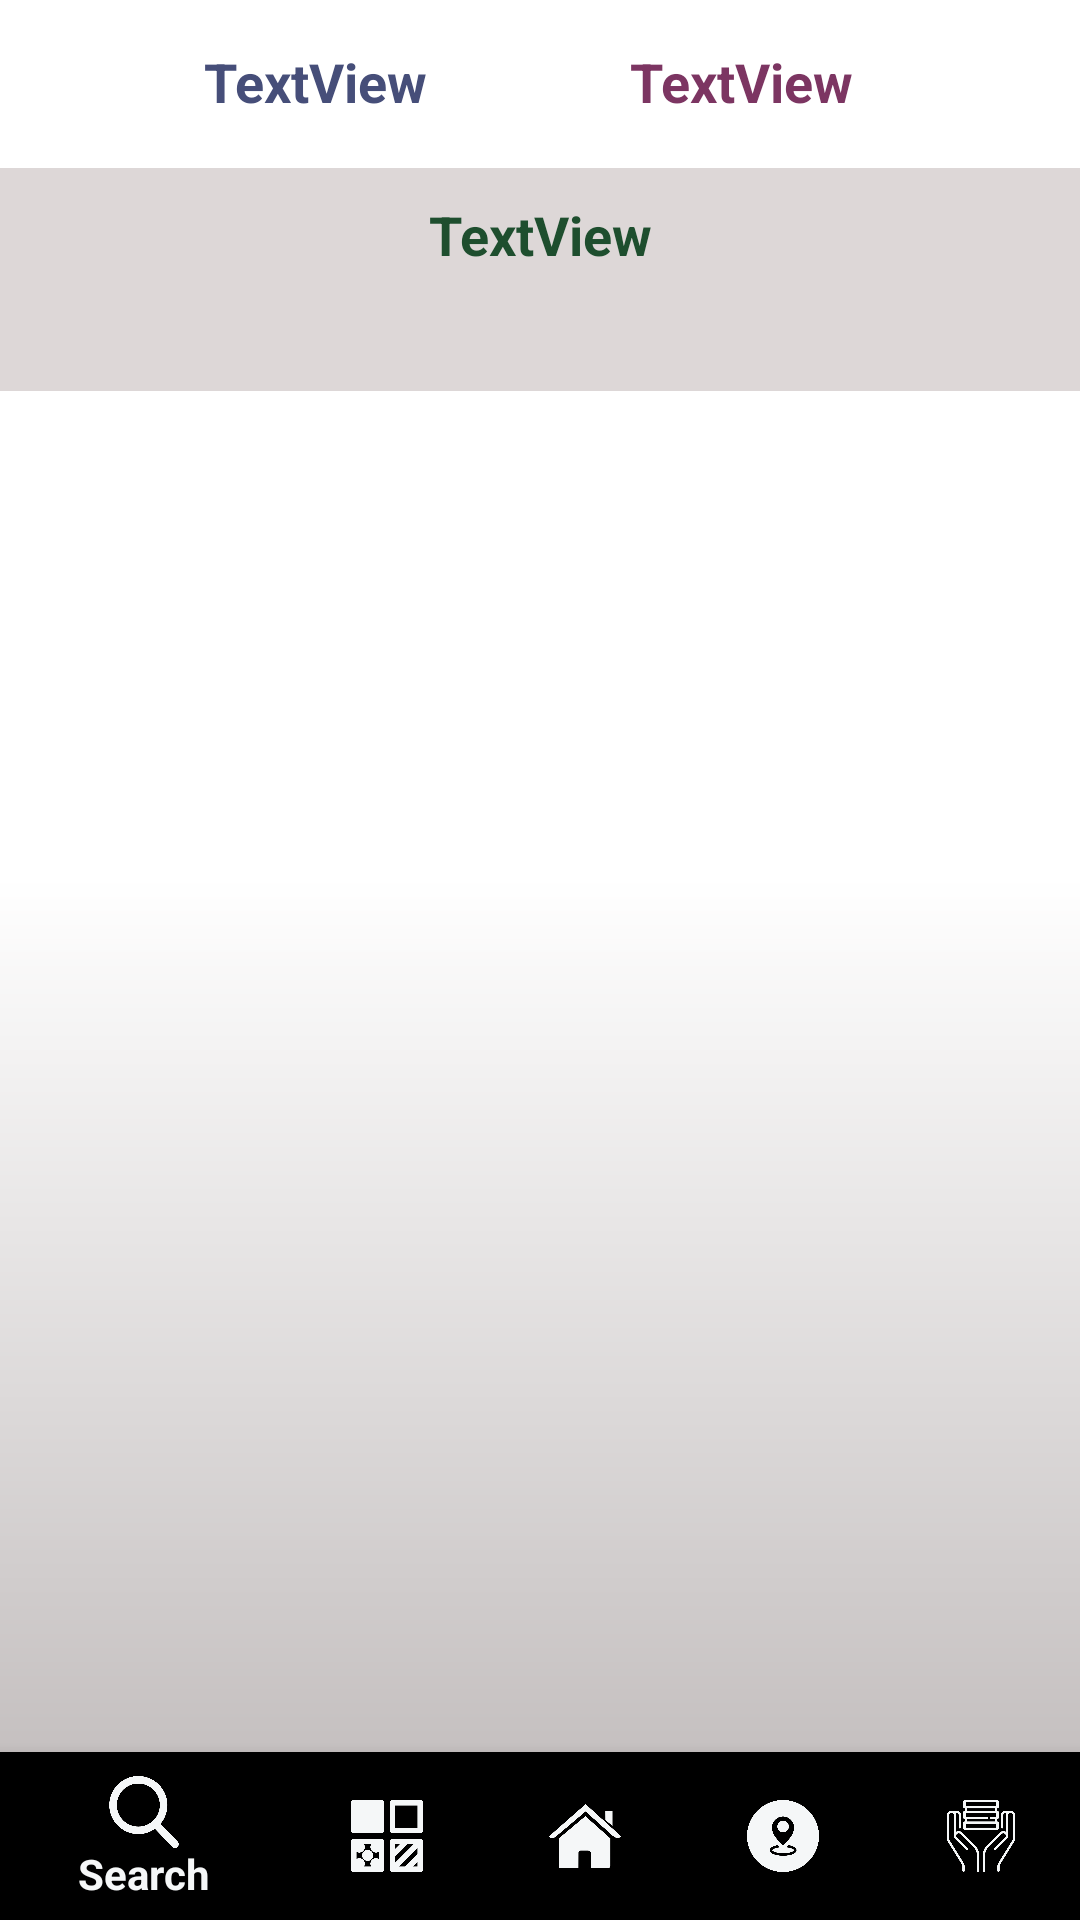

Reconstruct the res/layout file that produces this screen, plus the resources it refers to.
<!-- AndroidManifest.xml: application theme AppTheme -->
<!-- res/layout/activity_searchresults.xml -->
<?xml version="1.0" encoding="utf-8"?>
<android.support.constraint.ConstraintLayout xmlns:android="http://schemas.android.com/apk/res/android"
    xmlns:app="http://schemas.android.com/apk/res-auto"
    xmlns:tools="http://schemas.android.com/tools"
    android:layout_width="match_parent"
    android:layout_height="match_parent"
    tools:context="com.example.yad.gamereservation.searchresults">
    <FrameLayout
        android:id="@+id/rootLayout"
        android:layout_width="0dp"
        android:layout_height="0dp"
        android:orientation="vertical"
        tools:layout_constraintTop_creator="1"
        tools:layout_constraintRight_creator="1"
        tools:layout_constraintBottom_creator="1"
        app:layout_constraintBottom_toTopOf="@+id/navigation"
        android:layout_marginStart="0dp"
        android:layout_marginEnd="0dp"
        app:layout_constraintRight_toRightOf="parent"
        android:layout_marginTop="0dp"
        tools:layout_constraintLeft_creator="1"
        android:layout_marginBottom="0dp"
        app:layout_constraintLeft_toLeftOf="parent"
        app:layout_constraintTop_toTopOf="parent"
        android:layout_marginLeft="0dp"
        android:layout_marginRight="0dp"
        android:background="@drawable/background">

        <LinearLayout
            android:layout_width="match_parent"
            android:layout_height="match_parent"
            android:orientation="vertical">

            <LinearLayout
                android:layout_width="match_parent"
                android:layout_height="56dp"
                android:orientation="horizontal">

                <TextView
                    android:id="@+id/text1"
                    android:layout_width="wrap_content"
                    android:layout_height="wrap_content"
                    android:layout_marginLeft="30dp"
                    android:layout_weight="1"
                    android:paddingTop="15dp"
                    android:text="TextView"
                    android:textAlignment="center"
                    android:textColor="#464e79"
                    android:textSize="18dp"
                    android:textStyle="bold" />

                <TextView
                    android:id="@+id/text2"
                    android:layout_width="wrap_content"
                    android:layout_height="wrap_content"
                    android:layout_marginLeft="30dp"
                    android:layout_weight="1"
                    android:paddingTop="15dp"
                    android:text="TextView"
                    android:textColor="#7c3562"
                    android:textSize="18dp"
                    android:textStyle="bold" />
            </LinearLayout>

            <TextView
                android:background="#ddd7d7"
                android:id="@+id/text3"
                android:layout_width="match_parent"
                android:layout_height="wrap_content"
                android:layout_weight="0.97"
                android:paddingTop="10dp"
                android:text="TextView"
                android:textAlignment="center"
                android:textColor="#1e4e2e"
                android:textSize="18dp"
                android:textStyle="bold" />

            <ListView
                android:id="@+id/list"
                android:layout_width="match_parent"
                android:layout_height="363dp"
                android:layout_weight="2.19"
                tools:layout_editor_absoluteX="89dp"
                tools:layout_editor_absoluteY="89dp" />
        </LinearLayout>

    </FrameLayout>

    <android.support.design.widget.BottomNavigationView
        android:id="@+id/navigation"
        android:layout_width="0dp"
        android:layout_height="wrap_content"
        app:menu="@menu/bottomnavigation"
        tools:layout_constraintRight_creator="1"
        tools:layout_constraintBottom_creator="1"
        android:layout_marginStart="0dp"
        app:layout_constraintBottom_toBottomOf="parent"
        android:layout_marginEnd="0dp"
        app:layout_constraintRight_toRightOf="parent"
        tools:layout_constraintLeft_creator="1"
        android:layout_marginBottom="0dp"
        app:layout_constraintLeft_toLeftOf="parent"
        android:layout_marginLeft="0dp"
        android:layout_marginRight="0dp"
        app:itemIconTint="@color/drawer_items2"
        android:backgroundTintMode="add"
        app:itemTextColor="@color/drawer_items2"/>

</android.support.constraint.ConstraintLayout>
<!-- resources referenced by this layout -->
<resources>
  <!-- drawable background (drawable) -->
  <?xml version="1.0" encoding="utf-8"?>
  <shape xmlns:android="http://schemas.android.com/apk/res/android"
      android:shape="rectangle">
      <gradient android:startColor="#ffffff"
          android:endColor="#c5c0c0"
          android:centerColor="@color/background"
          android:angle="270" />
  
  
  </shape>
  <style name="AppTheme" parent="Theme.AppCompat">
          
          <item name="colorPrimary">@drawable/button</item>
          <item name="colorPrimaryDark">@color/colorPrimaryDark</item>
          <item name="colorAccent">@color/colorAccent</item>
          <item name="android:textColor">@color/text</item>
          <item name="android:textColorHint">@color/textHint</item>
          <item name="android:windowFullscreen">true</item>
  
  
      </style>
  <color name="background">#ffffff</color>
  <!-- drawable button (drawable) -->
  <?xml version="1.0" encoding="utf-8"?>
  <shape xmlns:android="http://schemas.android.com/apk/res/android"
      android:shape="rectangle">
      <gradient android:startColor="#42afaa"
          android:endColor="#3f1964"
  
          android:angle="270" />
      <corners android:radius="5dp" />
      <stroke android:width="2px" android:color="#ffffff" />
  
  </shape>
  <color name="colorPrimaryDark">#000000</color>
  <color name="colorAccent">#FF4081</color>
  <color name="text">#030303</color>
  <color name="textHint">#535151</color>
</resources>
